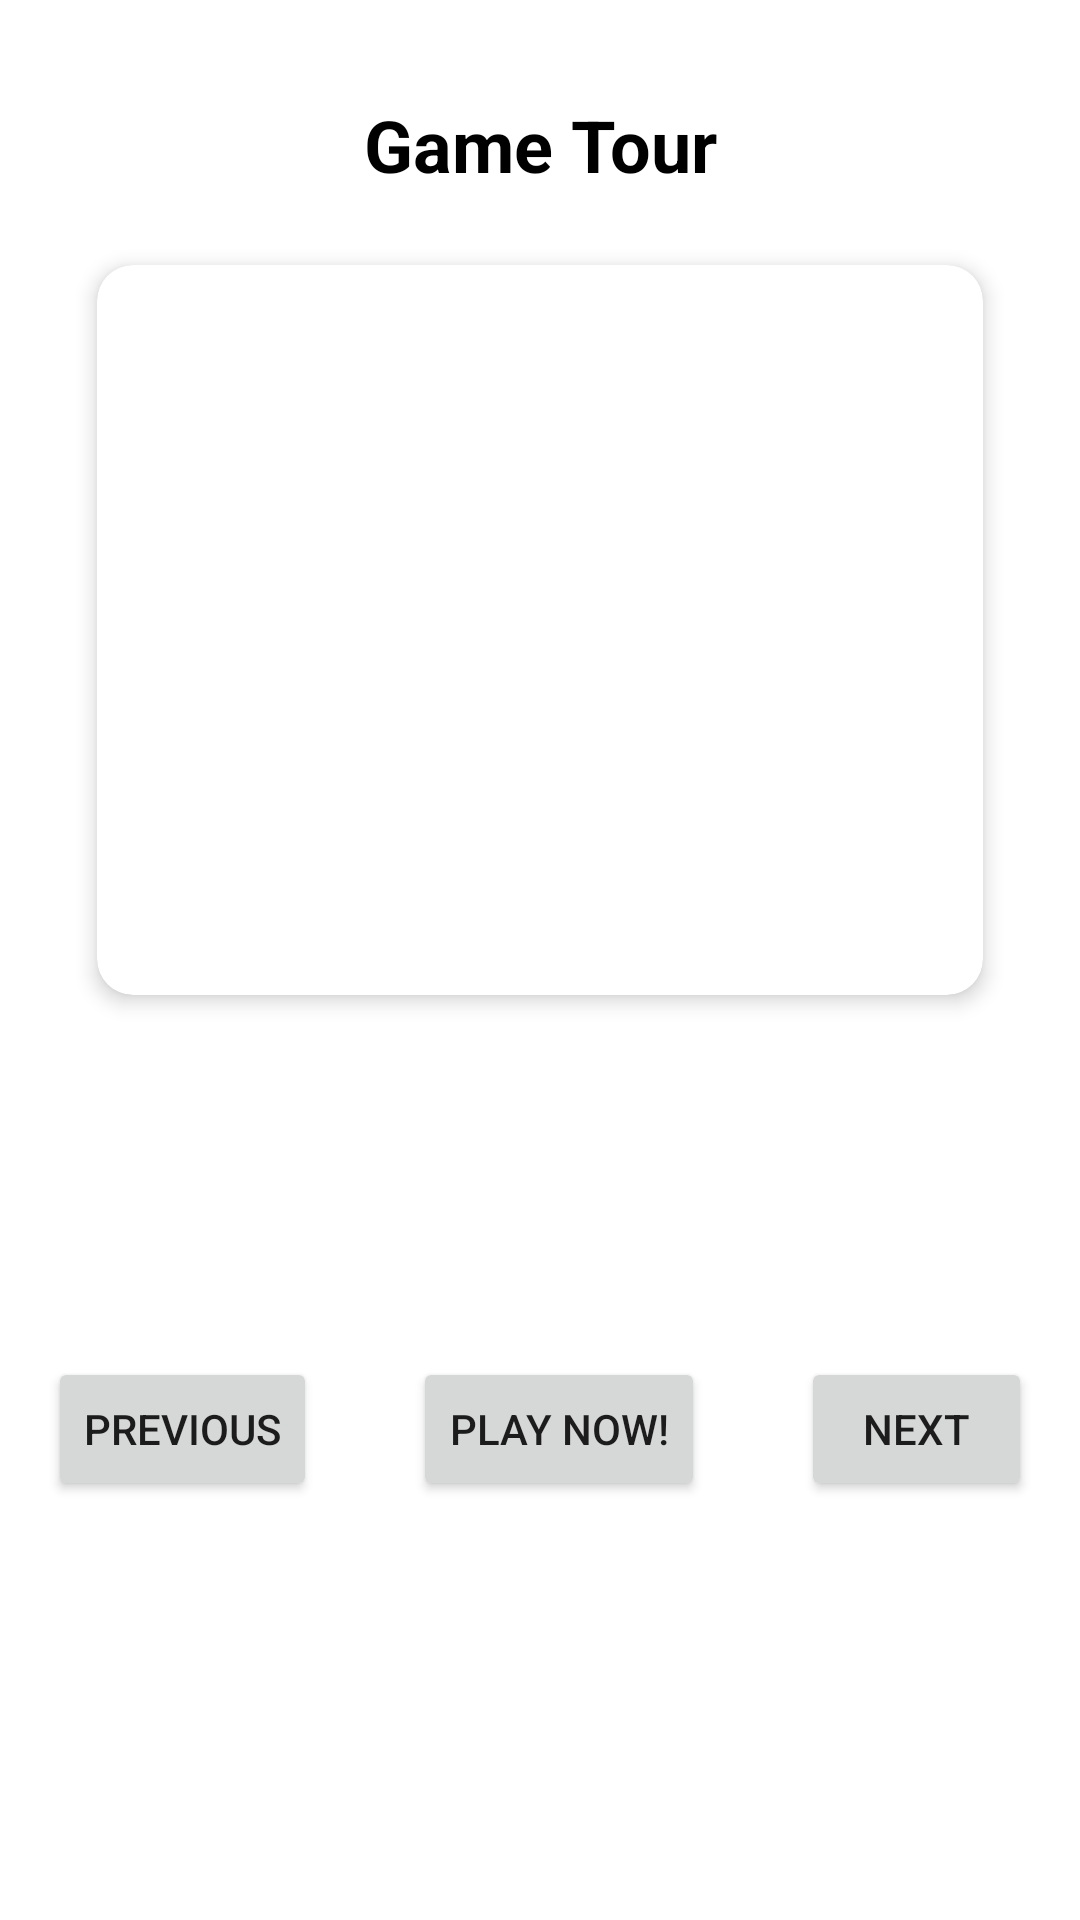

Write the Android layout XML for this screen, with the resource values it uses.
<!-- AndroidManifest.xml: application theme Theme.AppCompat.Light.DarkActionBar -->
<!-- res/layout/activity_game_tour.xml -->
<?xml version="1.0" encoding="utf-8"?>
<androidx.constraintlayout.widget.ConstraintLayout xmlns:android="http://schemas.android.com/apk/res/android"
    xmlns:app="http://schemas.android.com/apk/res-auto"
    android:layout_width="match_parent"
    android:layout_height="match_parent"
    android:background="@color/white"
    android:padding="16dp">

    <TextView
        android:id="@+id/tourTitleText"
        android:layout_width="wrap_content"
        android:layout_height="wrap_content"
        android:text="Game Tour"
        android:textSize="24sp"
        android:textStyle="bold"
        android:textColor="@color/black"
        app:layout_constraintTop_toTopOf="parent"
        app:layout_constraintStart_toStartOf="parent"
        app:layout_constraintEnd_toEndOf="parent"
        android:layout_marginTop="16dp"/>

    <androidx.cardview.widget.CardView
        android:id="@+id/gamePreviewCard"
        android:layout_width="0dp"
        android:layout_height="0dp"
        app:cardCornerRadius="12dp"
        app:cardElevation="4dp"
        android:layout_marginTop="24dp"
        app:layout_constraintTop_toBottomOf="@id/tourTitleText"
        app:layout_constraintStart_toStartOf="parent"
        app:layout_constraintEnd_toEndOf="parent"
        app:layout_constraintWidth_percent="0.9"
        app:layout_constraintHeight_percent="0.4"/>

    <TextView
        android:id="@+id/gameNameText"
        android:layout_width="wrap_content"
        android:layout_height="wrap_content"
        android:textSize="20sp"
        android:textStyle="bold"
        android:textColor="@color/black"
        android:layout_marginTop="24dp"
        app:layout_constraintTop_toBottomOf="@id/gamePreviewCard"
        app:layout_constraintStart_toStartOf="parent"
        app:layout_constraintEnd_toEndOf="parent"/>

    <TextView
        android:id="@+id/gameDescriptionText"
        android:layout_width="0dp"
        android:layout_height="wrap_content"
        android:textSize="16sp"
        android:textColor="@color/black"
        android:gravity="center"
        android:layout_marginTop="16dp"
        android:layout_marginHorizontal="32dp"
        app:layout_constraintTop_toBottomOf="@id/gameNameText"
        app:layout_constraintStart_toStartOf="parent"
        app:layout_constraintEnd_toEndOf="parent"/>

    <LinearLayout
        android:layout_width="0dp"
        android:layout_height="wrap_content"
        android:orientation="horizontal"
        android:gravity="center"
        android:layout_marginTop="32dp"
        app:layout_constraintTop_toBottomOf="@id/gameDescriptionText"
        app:layout_constraintStart_toStartOf="parent"
        app:layout_constraintEnd_toEndOf="parent">

        <Button
            android:id="@+id/prevButton"
            android:layout_width="wrap_content"
            android:layout_height="wrap_content"
            android:text="Previous"
            android:layout_marginEnd="16dp"/>

        <Button
            android:id="@+id/playButton"
            android:layout_width="wrap_content"
            android:layout_height="wrap_content"
            android:text="Play Now!"
            android:layout_marginHorizontal="16dp"/>

        <Button
            android:id="@+id/nextButton"
            android:layout_width="wrap_content"
            android:layout_height="wrap_content"
            android:text="Next"
            android:layout_marginStart="16dp"/>
    </LinearLayout>

</androidx.constraintlayout.widget.ConstraintLayout>
<!-- resources referenced by this layout -->
<resources>
  <color name="black">#FF000000</color>
  <color name="white">#FFFFFFFF</color>
</resources>
